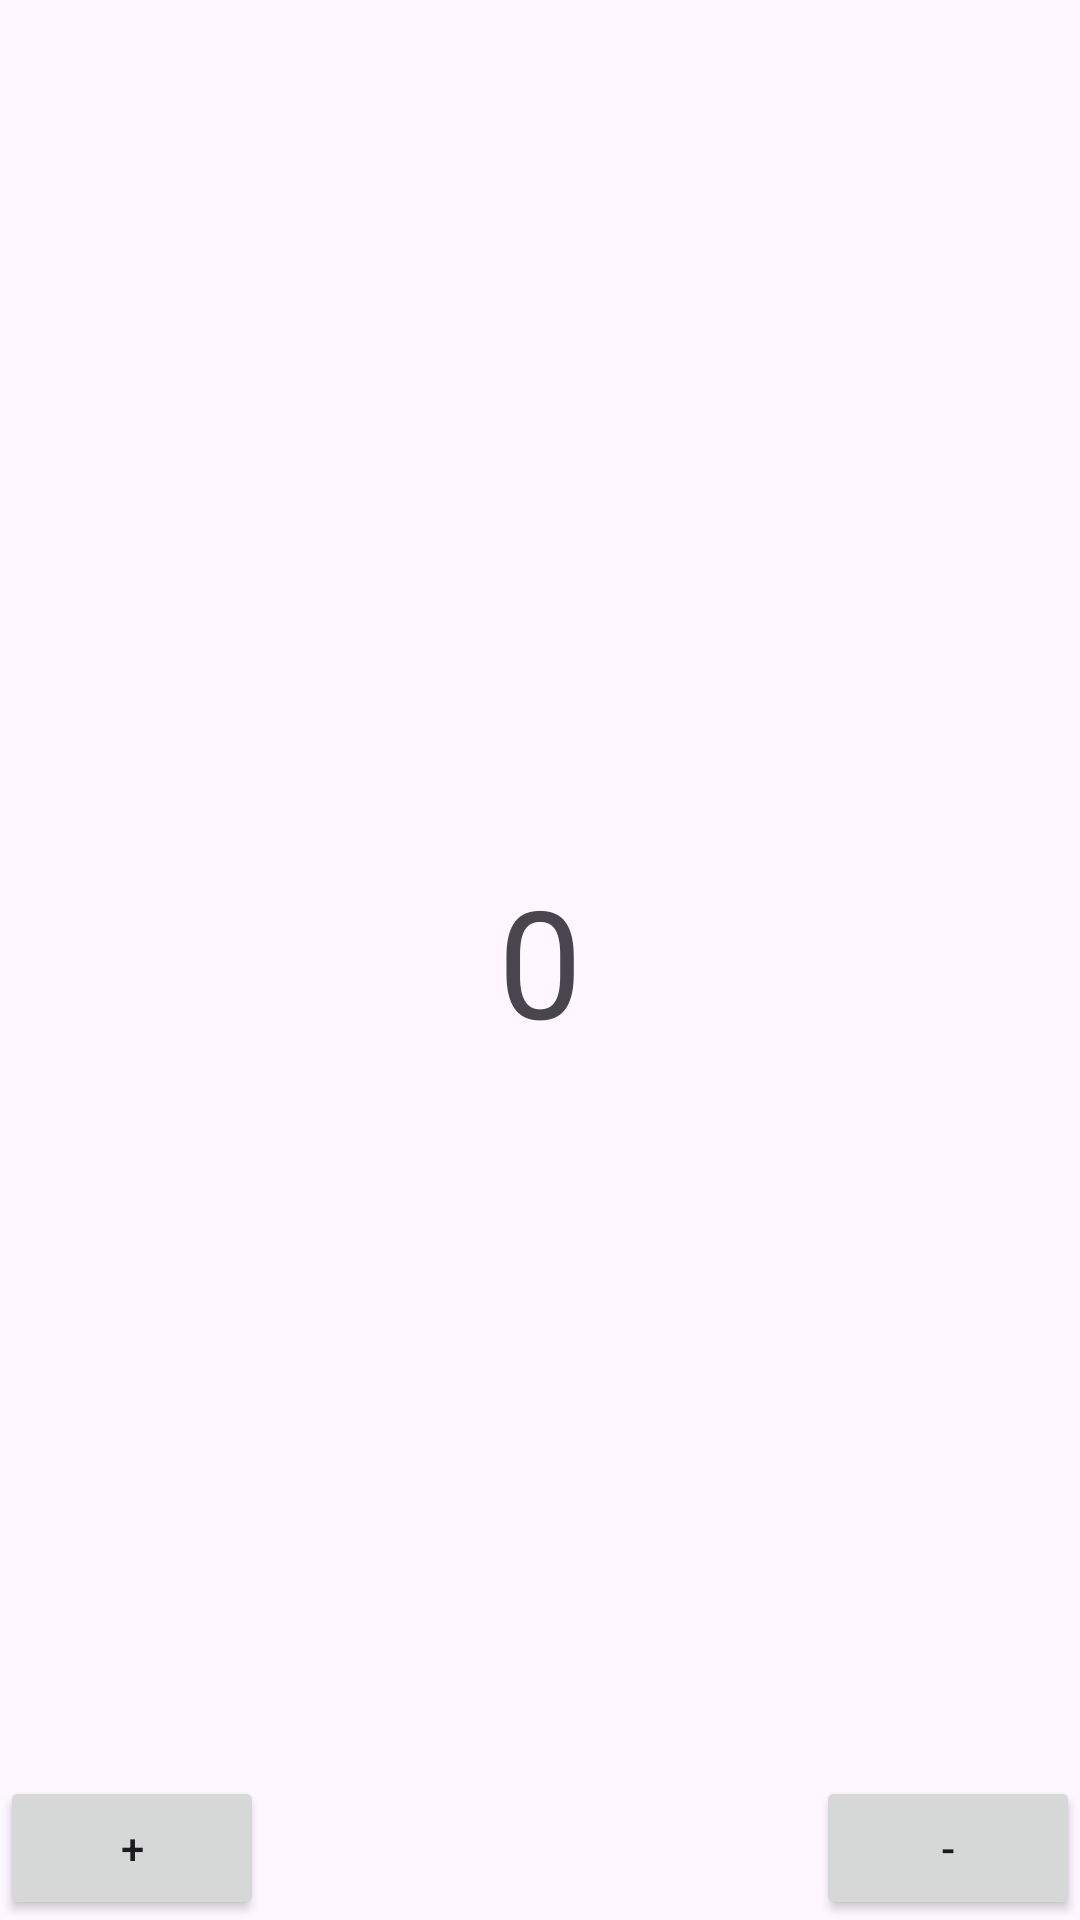

Android layout source for this screen:
<!-- AndroidManifest.xml: application theme Theme.Jetpack_ex -->
<!-- res/layout/activity_main6.xml -->
<?xml version="1.0" encoding="utf-8"?>
<androidx.constraintlayout.widget.ConstraintLayout xmlns:android="http://schemas.android.com/apk/res/android"
    xmlns:app="http://schemas.android.com/apk/res-auto"
    xmlns:tools="http://schemas.android.com/tools"
    android:id="@+id/main"
    android:layout_width="match_parent"
    android:layout_height="match_parent"
    tools:context=".viewmodel.MainActivity">

    <TextView
        android:id="@+id/result"
        android:layout_width="wrap_content"
        android:layout_height="wrap_content"
        android:text="0"
        android:textSize="50sp"
        app:layout_constraintBottom_toBottomOf="parent"
        app:layout_constraintEnd_toEndOf="parent"
        app:layout_constraintStart_toStartOf="parent"
        app:layout_constraintTop_toTopOf="parent" />

    <Button
        android:id="@+id/plus"
        android:layout_width="wrap_content"
        android:layout_height="wrap_content"
        android:text="+"
        app:layout_constraintBottom_toBottomOf="parent"
        app:layout_constraintStart_toStartOf="parent" />

    <Button
        android:id="@+id/minus"
        android:layout_width="wrap_content"
        android:layout_height="wrap_content"
        android:text="-"
        app:layout_constraintBottom_toBottomOf="parent"
        app:layout_constraintEnd_toEndOf="parent" />
</androidx.constraintlayout.widget.ConstraintLayout>
<!-- resources referenced by this layout -->
<resources>
  <style name="Theme.Jetpack_ex" parent="Base.Theme.Jetpack_ex" />
  <style name="Base.Theme.Jetpack_ex" parent="Theme.Material3.DayNight.NoActionBar">
          
          
      </style>
</resources>
